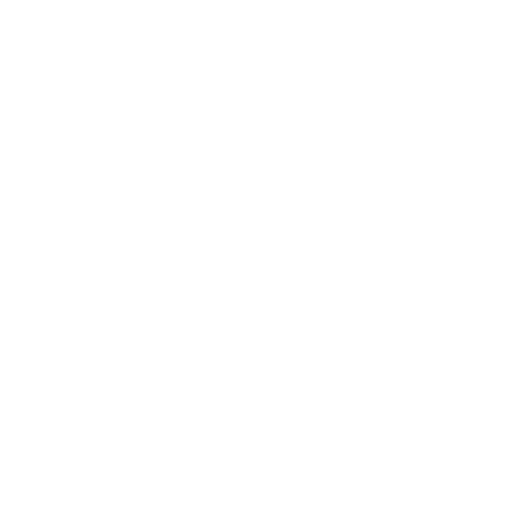
t = 0.00 s
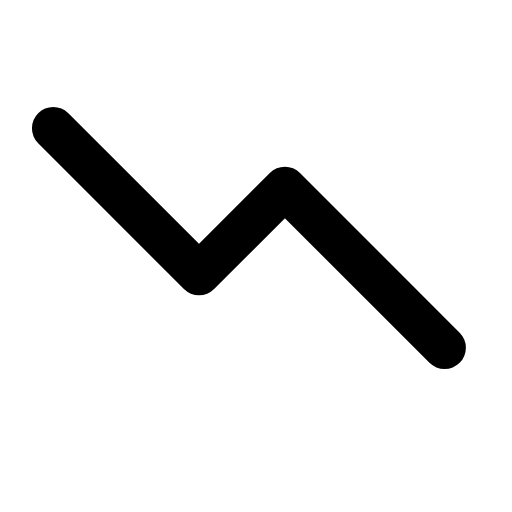
t = 0.35 s
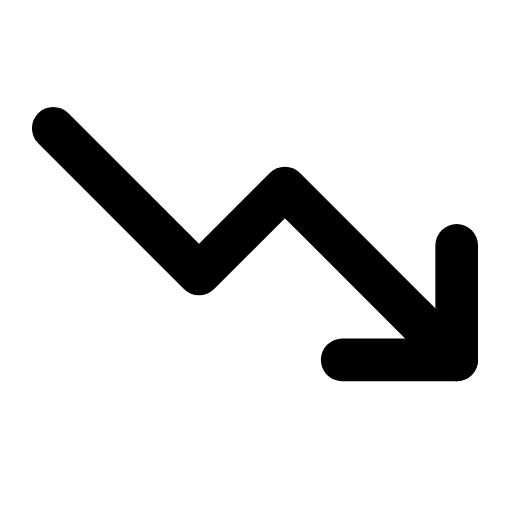
t = 0.66 s
t = 0.93 s: frame unchanged from t = 0.66 s, image omitted
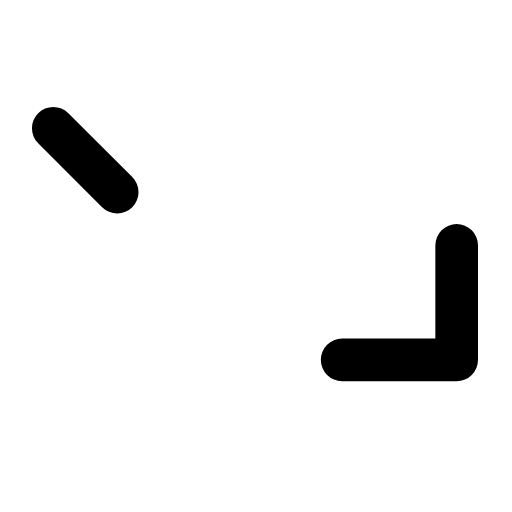
t = 1.27 s
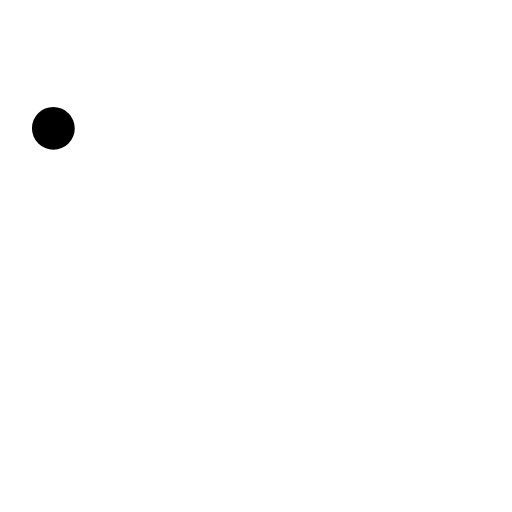
t = 1.55 s

The animated SVG that drew these frames (rendered in a browser with its animation timeline set to each time). Animation: 2 SMIL elements (animate=2); one cycle of 1.90 s, repeats indefinitely.

<svg xmlns="http://www.w3.org/2000/svg" width="24" height="24" viewBox="0 0 24 24" fill="none"><g transform="translate(-1.407 -2.53) scale(1.22)"><path stroke="currentColor" stroke-width="1.639" stroke-linecap="round" stroke-linejoin="round" fill="none" d="M3.2 7L8.8 12.6L12.1 9.3L18.7 15.9" stroke-dasharray="22"><animate attributeName="stroke-dashoffset" values="22;22;0;0;22;22;22" keyTimes="0;0.0675;0.315;0.6;0.855;0.9;1" dur="1.9s" repeatCount="indefinite" calcMode="spline" keySplines="0.16 1 0.3 1;0.16 1 0.3 1;0.16 1 0.3 1;0.16 1 0.3 1;0.16 1 0.3 1;0.16 1 0.3 1"/></path><path stroke="currentColor" stroke-width="1.639" stroke-linecap="round" stroke-linejoin="round" fill="none" d="M14.3 15.9L18.7 15.9L18.7 11.5"><animate attributeName="opacity" values="0;0;1;1;1;1;0;0;0" keyTimes="0;0.2475;0.315;0.45;0.6;0.69;0.735;0.9;1" dur="1.9s" repeatCount="indefinite" calcMode="spline" keySplines="0.16 1 0.3 1;0.16 1 0.3 1;0.16 1 0.3 1;0.16 1 0.3 1;0.16 1 0.3 1;0.16 1 0.3 1;0.16 1 0.3 1;0.16 1 0.3 1"/></path></g></svg>
